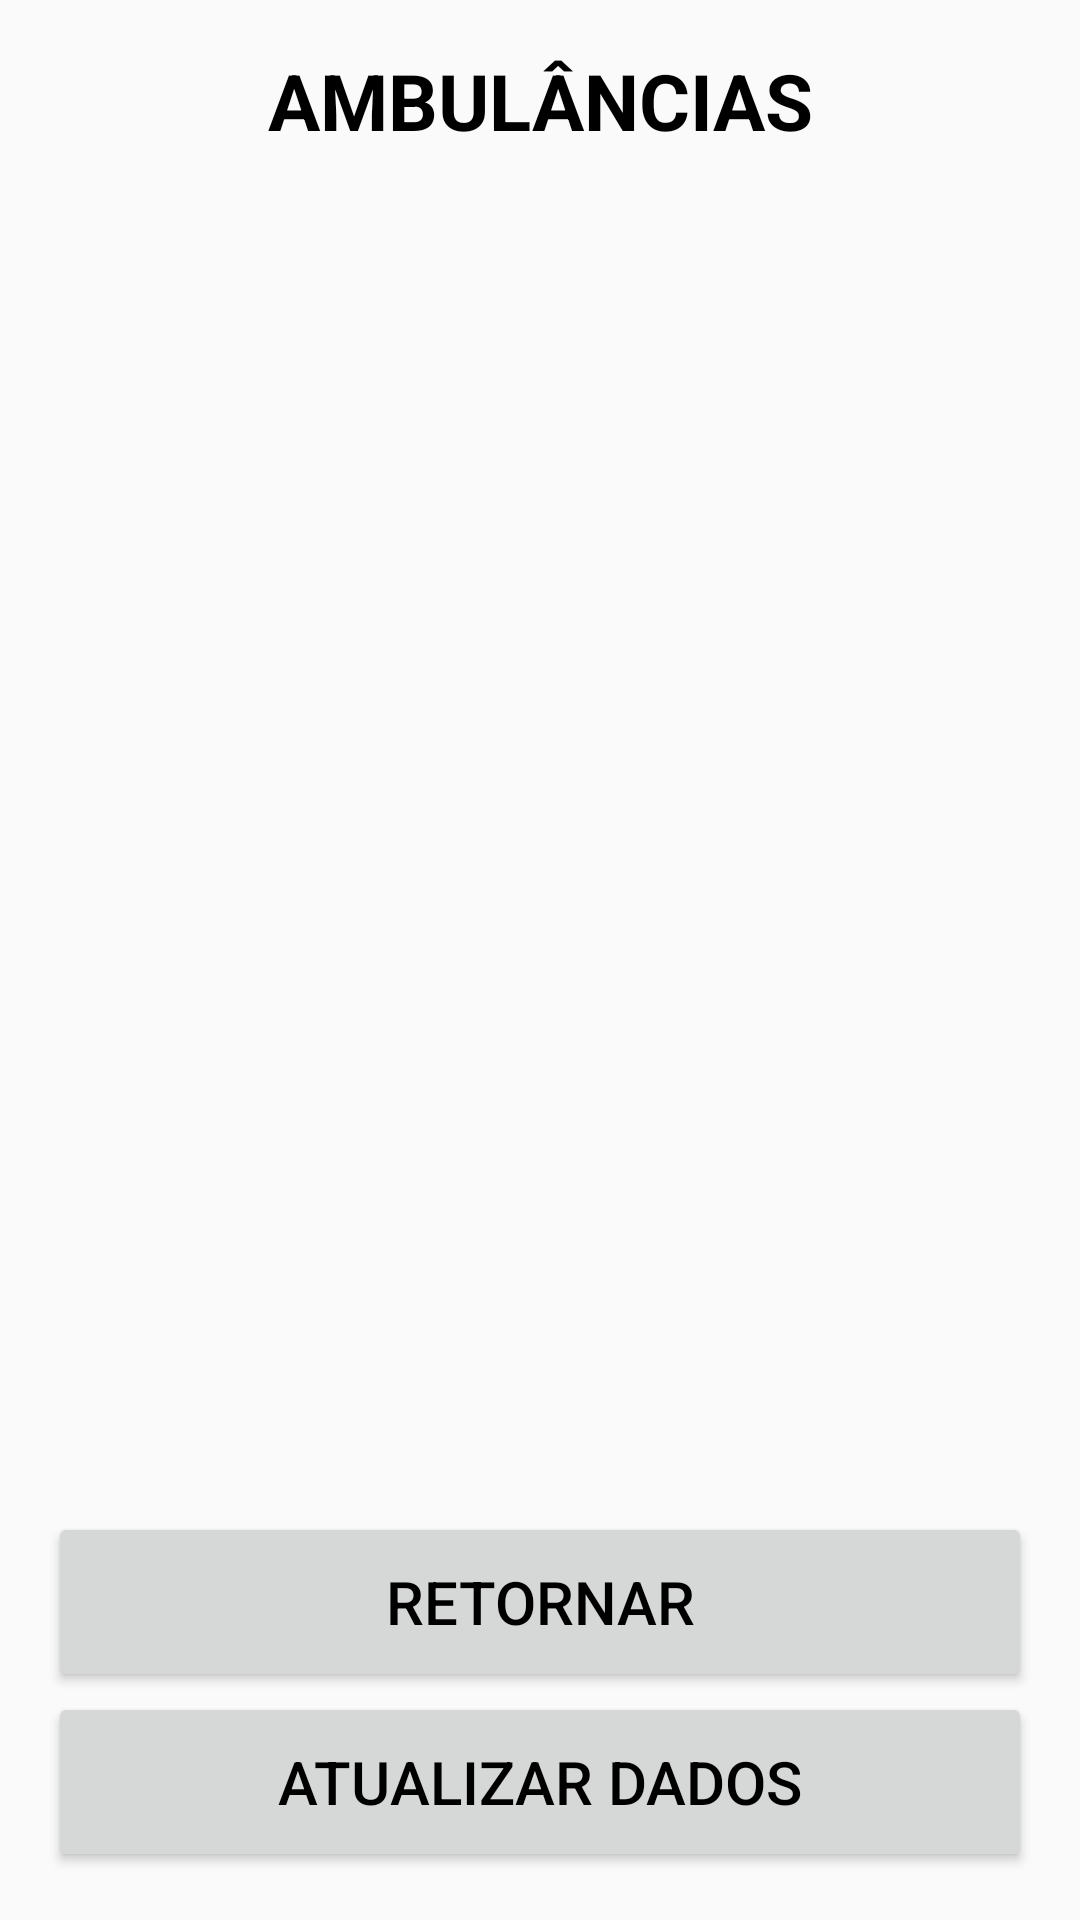

Write the Android layout XML for this screen, with the resource values it uses.
<!-- AndroidManifest.xml: application theme AppTheme -->
<!-- res/layout/activity_lista_ambulancia.xml -->
<?xml version="1.0" encoding="utf-8"?>
<LinearLayout xmlns:android="http://schemas.android.com/apk/res/android"
    xmlns:app="http://schemas.android.com/apk/res-auto"
    xmlns:tools="http://schemas.android.com/tools"
    android:layout_width="match_parent"
    android:layout_height="match_parent"
    android:orientation="vertical"
    android:paddingBottom="@dimen/activity_vertical_margin"
    android:paddingLeft="@dimen/activity_horizontal_margin"
    android:paddingRight="@dimen/activity_horizontal_margin"
    android:paddingTop="@dimen/activity_vertical_margin"
    tools:context=".view.ListaAmbulanciaActivity">

    <TextView
        android:id="@+id/textViewListaAmbul"
        style="@style/TextViewTituloLista"
        android:text="@string/texto_ambulancias" />

    <ListView
        android:id="@+id/listaViewAmbul"
        android:layout_width="match_parent"
        android:layout_height="0dp"
        android:layout_weight="1"
        />

    <Button
        android:id="@+id/buttonRetListaAmbul"
        style="@style/BotaoAvulso"
        android:layout_width="match_parent"
        android:layout_height="wrap_content"
        android:text="@string/texto_padrao_retornar" />

    <Button
        android:id="@+id/buttonAtualListaAmbul"
        style="@style/BotaoAvulso"
        android:layout_width="match_parent"
        android:layout_height="wrap_content"
        android:text="@string/texto_atualizar_bd" />

</LinearLayout>
<!-- resources referenced by this layout -->
<resources>
  <dimen name="activity_horizontal_margin">16dp</dimen>
  <dimen name="activity_vertical_margin">16dp</dimen>
  <string name="texto_ambulancias">AMBULÂNCIAS</string>
  <string name="texto_atualizar_bd">ATUALIZAR DADOS</string>
  <string name="texto_padrao_retornar">RETORNAR</string>
  <style name="BotaoAvulso">
          <item name="android:minHeight">60dp</item>
          <item name="android:minWidth">100dp</item>
          <item name="android:textColor">#000000</item>
          <item name="android:textSize">@dimen/fonte_botao_avulso</item>
      </style>
  <style name="TextViewTituloLista">
          <item name="android:layout_width">match_parent</item>
          <item name="android:layout_height">wrap_content</item>
          <item name="android:gravity">center</item>
          <item name="android:textSize">@dimen/fonte_titulo_lista</item>
          <item name="android:textStyle">bold</item>
          <item name="android:textColor">#000000</item>
      </style>
  <style name="AppTheme" parent="Theme.AppCompat.Light.DarkActionBar">
          
          <item name="colorPrimary">@color/colorPrimary</item>
          <item name="colorPrimaryDark">@color/colorPrimaryDark</item>
          <item name="colorAccent">@color/colorAccent</item>
      </style>
  <dimen name="fonte_botao_avulso">20dp</dimen>
  <dimen name="fonte_titulo_lista">26dp</dimen>
  <!-- not gathered from this repository: default colours our renderer supplied (Android Studio template values) -->
  <color name="colorPrimary">#FF6200EE</color>
  <color name="colorPrimaryDark">#FF3700B3</color>
  <color name="colorAccent">#FF03DAC5</color>
</resources>
